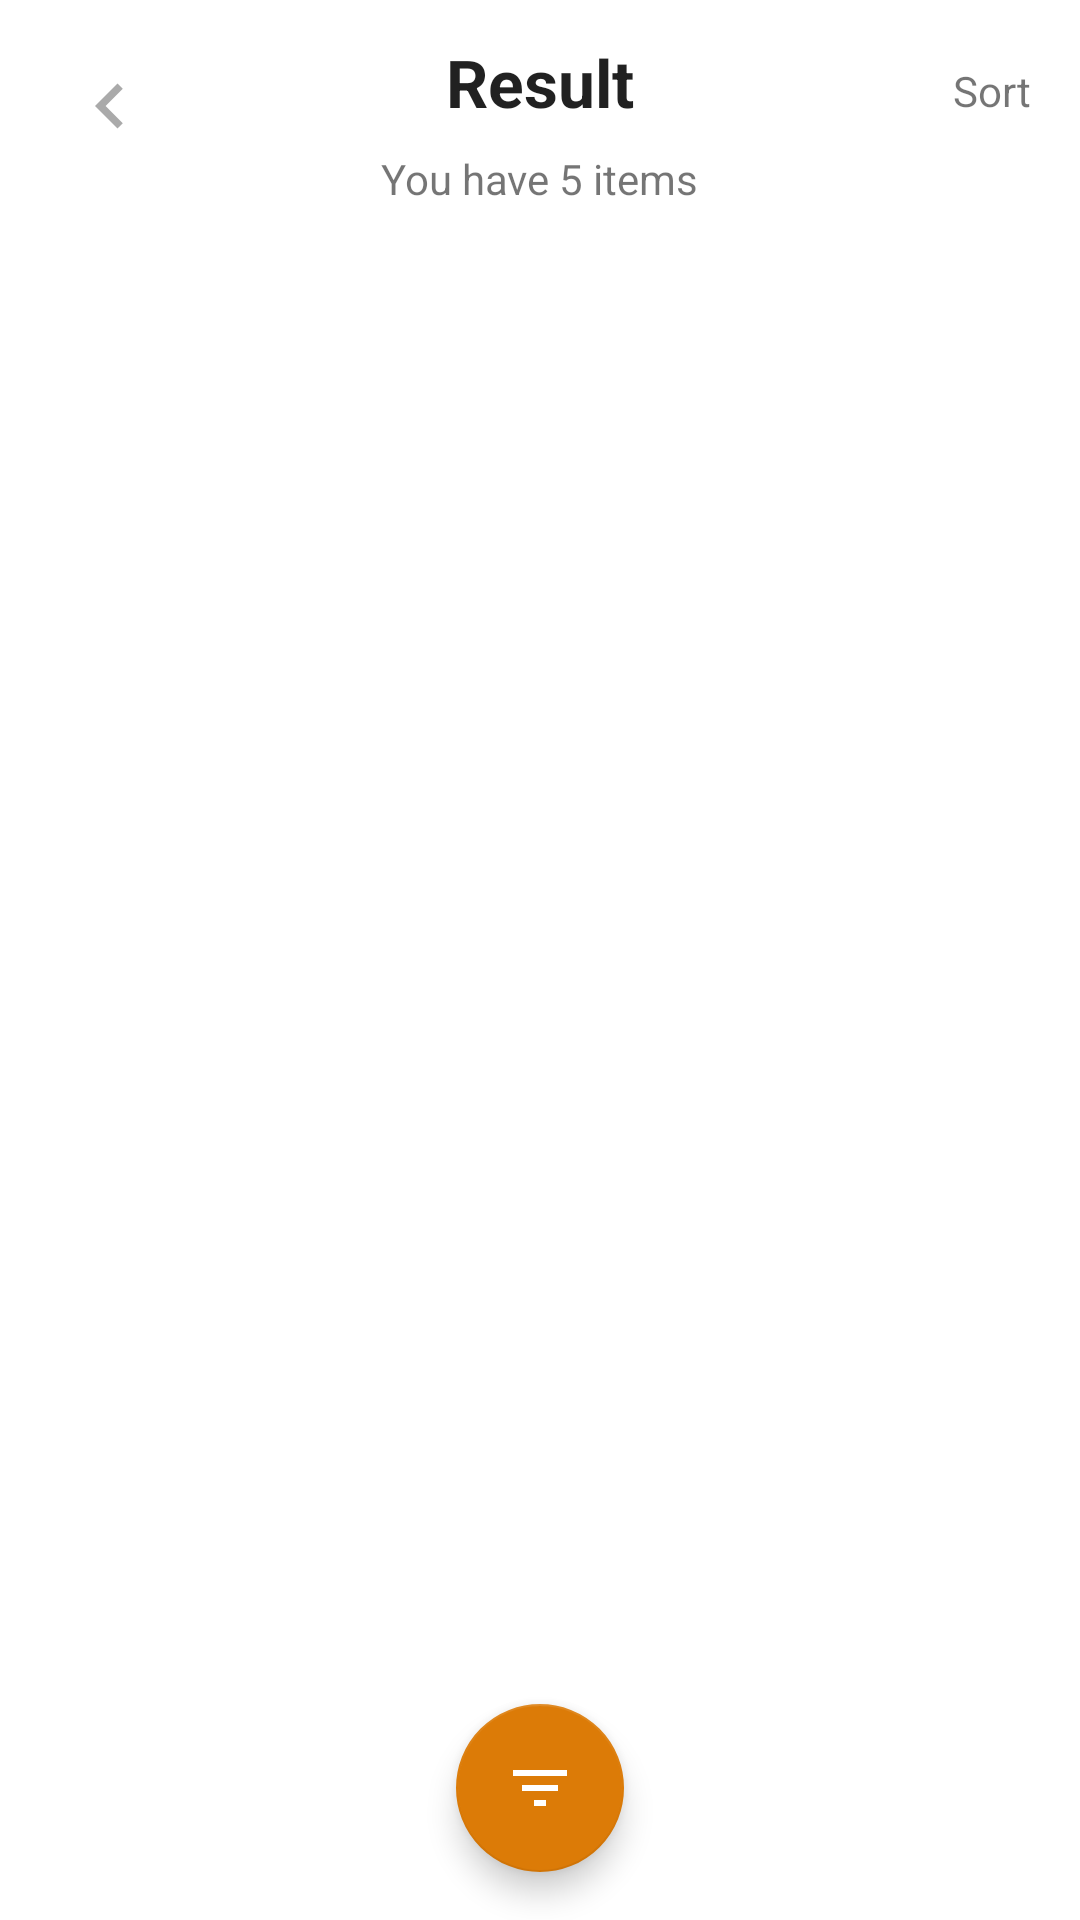

This screen was rendered from an Android layout file. Write that file and the resources it references.
<!-- AndroidManifest.xml: application theme Theme.DrippleDesign -->
<!-- res/layout/fragment_result.xml -->
<?xml version="1.0" encoding="utf-8"?>
<androidx.constraintlayout.widget.ConstraintLayout xmlns:android="http://schemas.android.com/apk/res/android"
    xmlns:app="http://schemas.android.com/apk/res-auto"
    xmlns:tools="http://schemas.android.com/tools"
    android:layout_width="match_parent"
    android:layout_height="match_parent"
    tools:context=".ResultFragment">

    <androidx.constraintlayout.widget.Guideline
        android:id="@+id/guideline5"
        android:layout_width="wrap_content"
        android:layout_height="wrap_content"
        android:orientation="horizontal"
        app:layout_constraintGuide_percent=".02" />

    <TextView
        android:id="@+id/title"
        android:layout_width="wrap_content"
        android:layout_height="wrap_content"
        android:text="Result"
        android:textAppearance="@style/TextAppearance.AppCompat.Large"
        android:textStyle="bold"
        app:layout_constraintEnd_toEndOf="parent"
        app:layout_constraintHorizontal_bias="0.5"
        app:layout_constraintStart_toStartOf="parent"
        app:layout_constraintTop_toTopOf="@+id/guideline5" />

    <TextView
        android:id="@+id/sort"
        android:layout_width="wrap_content"
        android:layout_height="wrap_content"
        android:layout_marginTop="8dp"
        android:layout_marginEnd="16dp"
        android:text="Sort"
        app:layout_constraintEnd_toEndOf="parent"
        app:layout_constraintTop_toTopOf="@+id/guideline5" />

    <TextView
        android:id="@+id/items_count"
        android:layout_width="wrap_content"
        android:layout_height="wrap_content"
        android:layout_marginTop="8dp"
        android:text="You have 5 items"
        app:layout_constraintEnd_toEndOf="parent"
        app:layout_constraintStart_toStartOf="parent"
        app:layout_constraintTop_toBottomOf="@id/title" />

    <com.google.android.material.button.MaterialButton
        android:id="@+id/up"
        style="@style/MaterialOutLineButtonsStyle"
        android:layout_marginStart="16dp"
        app:icon="@drawable/ic_baseline_chevron_left_24"
        app:layout_constraintStart_toStartOf="parent"
        app:layout_constraintTop_toTopOf="@+id/guideline5" />

    <androidx.recyclerview.widget.RecyclerView
        android:id="@+id/list_item"
        android:layout_width="0dp"
        android:layout_height="0dp"
        android:layout_margin="8dp"
        android:layout_marginTop="8dp"
        android:layoutAnimation="@anim/layout_animation_down_to_up"
        app:layout_constraintBottom_toBottomOf="parent"
        app:layout_constraintEnd_toEndOf="parent"
        app:layout_constraintStart_toStartOf="parent"
        app:layout_constraintTop_toBottomOf="@+id/items_count"
        tools:listitem="@layout/list_item" />

    <com.google.android.material.floatingactionbutton.FloatingActionButton
        android:id="@+id/fab_filter"
        android:layout_width="wrap_content"
        android:layout_height="wrap_content"
        android:layout_marginBottom="16dp"
        android:backgroundTint="@color/brand_yellow"
        android:clickable="true"
        android:focusable="true"
        android:src="@drawable/ic_baseline_filter_list_24"
        app:layout_constraintBottom_toBottomOf="parent"
        app:layout_constraintEnd_toEndOf="parent"
        app:layout_constraintHorizontal_bias="0.5"
        app:layout_constraintStart_toStartOf="parent"
        app:tint="@color/white" />
</androidx.constraintlayout.widget.ConstraintLayout>
<!-- res/layout/list_item.xml (included above) -->
<?xml version="1.0" encoding="utf-8"?>
<androidx.constraintlayout.widget.ConstraintLayout xmlns:android="http://schemas.android.com/apk/res/android"
    xmlns:app="http://schemas.android.com/apk/res-auto"
    xmlns:tools="http://schemas.android.com/tools"
    android:layout_width="match_parent"
    android:layout_height="wrap_content"
    android:layout_marginTop="12dp"
    android:layout_marginBottom="12dp">

    <androidx.cardview.widget.CardView
        android:layout_width="0dp"
        android:layout_height="0dp"
        android:background="@drawable/rectangle_stroke"
        app:cardCornerRadius="6dp"
        app:cardUseCompatPadding="true"
        app:layout_constraintBottom_toBottomOf="parent"
        app:layout_constraintEnd_toEndOf="parent"
        app:layout_constraintStart_toStartOf="@+id/guideline3"
        app:layout_constraintTop_toTopOf="parent">

        <androidx.constraintlayout.widget.ConstraintLayout
            android:layout_width="match_parent"
            android:layout_height="match_parent"
            android:background="@drawable/rectangle_stroke">

            <com.google.android.material.button.MaterialButton
                android:id="@+id/subtract"
                style="@style/MaterialOutLineButtonsStyle"
                android:contentDescription="subtract"
                android:visibility="invisible"
                app:icon="@drawable/ic_baseline_remove_24"
                app:layout_constraintEnd_toEndOf="parent"
                app:layout_constraintStart_toStartOf="parent"
                app:layout_constraintTop_toTopOf="parent" />

            <TextView
                android:id="@+id/count"
                android:layout_width="wrap_content"
                android:layout_height="wrap_content"
                android:gravity="center"
                android:textAlignment="center"
                android:textSize="35sp"
                app:layout_constraintBottom_toTopOf="@+id/add"
                app:layout_constraintEnd_toEndOf="parent"
                app:layout_constraintStart_toStartOf="parent"
                app:layout_constraintTop_toBottomOf="@+id/subtract"
                tools:text="1" />

            <com.google.android.material.button.MaterialButton
                android:id="@+id/add"
                style="@style/MaterialOutLineButtonsStyle"
                android:contentDescription="add"
                app:icon="@drawable/ic_baseline_add_24"
                app:layout_constraintBottom_toBottomOf="parent"
                app:layout_constraintEnd_toEndOf="parent"
                app:layout_constraintStart_toStartOf="parent" />

        </androidx.constraintlayout.widget.ConstraintLayout>
    </androidx.cardview.widget.CardView>


    <ImageView
        android:id="@+id/avatar"
        android:layout_width="0dp"
        android:layout_height="130dp"
        android:layout_marginStart="16dp"
        android:layout_marginTop="8dp"
        android:layout_marginEnd="8dp"
        android:layout_marginBottom="8dp"
        android:scaleType="centerCrop"
        app:layout_constraintBottom_toBottomOf="parent"
        app:layout_constraintEnd_toStartOf="@+id/guideline2"
        app:layout_constraintStart_toStartOf="parent"
        app:layout_constraintTop_toTopOf="parent"
        tools:srcCompat="@tools:sample/avatars" />

    <TextView
        android:id="@+id/name"
        android:layout_width="wrap_content"
        android:layout_height="wrap_content"
        android:layout_marginStart="16dp"
        android:layout_marginTop="8dp"
        android:textAppearance="@style/TextAppearance.AppCompat.Large"
        app:layout_constraintStart_toEndOf="@id/guideline2"
        app:layout_constraintTop_toTopOf="@+id/avatar"
        tools:text="Avodamo" />

    <TextView
        android:id="@+id/price"
        android:layout_width="wrap_content"
        android:layout_height="wrap_content"
        android:layout_marginTop="8dp"
        android:textAppearance="@style/TextAppearance.AppCompat.Medium"
        app:layout_constraintStart_toStartOf="@+id/name"
        app:layout_constraintTop_toBottomOf="@+id/name"
        tools:text="$40.00" />

    <TextView
        android:id="@+id/rate"
        android:layout_width="wrap_content"
        android:layout_height="wrap_content"
        android:layout_marginStart="16dp"
        android:layout_marginBottom="16dp"
        android:textColor="@color/brand_yellow"
        app:layout_constraintBottom_toBottomOf="@+id/avatar"
        app:layout_constraintStart_toStartOf="@+id/guideline2"
        tools:text="4.0" />

    <androidx.constraintlayout.widget.Guideline
        android:id="@+id/guideline2"
        android:layout_width="wrap_content"
        android:layout_height="wrap_content"
        android:orientation="vertical"
        app:layout_constraintGuide_percent=".4" />

    <androidx.constraintlayout.widget.Guideline
        android:id="@+id/guideline3"
        android:layout_width="wrap_content"
        android:layout_height="wrap_content"
        android:orientation="vertical"
        app:layout_constraintGuide_percent=".8" />
</androidx.constraintlayout.widget.ConstraintLayout>
<!-- resources referenced by this layout -->
<resources>
  <color name="brand_yellow">#DC7B07</color>
  <color name="white">#FFFFFFFF</color>
  <!-- drawable ic_baseline_add_24 (drawable) -->
  <vector xmlns:android="http://schemas.android.com/apk/res/android"
      android:width="35dp"
      android:height="35dp"
      android:viewportWidth="24"
      android:viewportHeight="24"
      android:tint="?attr/colorControlNormal">
    <path
        android:fillColor="@android:color/darker_gray"
        android:pathData="M19,13h-6v6h-2v-6H5v-2h6V5h2v6h6v2z"/>
  </vector>
  <!-- drawable ic_baseline_chevron_left_24 (drawable) -->
  <vector xmlns:android="http://schemas.android.com/apk/res/android"
      android:width="30dp"
      android:height="30dp"
      android:viewportWidth="24"
      android:viewportHeight="24"
      android:tint="?attr/colorControlNormal">
    <path
        android:fillColor="@color/gray"
        android:pathData="M15.41,7.41L14,6l-6,6 6,6 1.41,-1.41L10.83,12z"/>
  </vector>
  <!-- drawable ic_baseline_filter_list_24 (drawable) -->
  <vector xmlns:android="http://schemas.android.com/apk/res/android"
      android:width="35dp"
      android:height="35dp"
      android:tint="@android:color/darker_gray"
      android:viewportWidth="24"
      android:viewportHeight="24">
      <path
          android:fillColor="@android:color/darker_gray"
          android:pathData="M10,18h4v-2h-4v2zM3,6v2h18L21,6L3,6zM6,13h12v-2L6,11v2z" />
  </vector>
  <!-- drawable ic_baseline_remove_24 (drawable) -->
  <vector xmlns:android="http://schemas.android.com/apk/res/android"
      android:width="24dp"
      android:height="24dp"
      android:viewportWidth="24"
      android:viewportHeight="24"
      android:tint="?attr/colorControlNormal">
    <path
        android:fillColor="@android:color/darker_gray"
        android:pathData="M19,13H5v-2h14v2z"/>
  </vector>
  <!-- drawable rectangle_stroke (drawable) -->
  <?xml version="1.0" encoding="utf-8"?>
  <selector xmlns:android="http://schemas.android.com/apk/res/android">
      <item>
          <shape android:shape="rectangle">
              <stroke android:width="4px" android:color="@android:color/darker_gray" />
              <corners android:radius="6dp" />
          </shape>
      </item>
  </selector>
  <style name="MaterialOutLineButtonsStyle" parent="Widget.MaterialComponents.Button.OutlinedButton.Icon">
          <item name="android:layout_height">45dp</item>
          <item name="android:layout_width">45dp</item>
          <item name="android:backgroundTint">@color/white</item>
          <item name="strokeWidth">0dp</item>
          <item name="iconPadding">0dp</item>
          <item name="iconGravity">textStart</item>
          <item name="iconTintMode">multiply</item>
          <item name="android:colorPrimaryDark">@color/gray</item>
      </style>
  <style name="Theme.DrippleDesign" parent="Theme.MaterialComponents.Light.NoActionBar">
          
          <item name="colorPrimary">@color/white</item>
          <item name="colorPrimaryVariant">@color/white</item>
          <item name="colorOnPrimary">@color/black</item>
          <item name="colorSecondary">@color/brand_yellow</item>
          <item name="colorSecondaryVariant">@color/brand_yellow</item>
          <item name="colorOnSecondary">@color/black</item>
          
          
          
          <item name="colorSurface">@color/white</item>
          <item name="colorOnSurface">@color/black</item>
          <item name="android:colorBackground">@color/white</item>
          <item name="colorOnBackground">@color/black</item>
          
          <item name="materialButtonOutlinedStyle">@style/MaterialOutLineButtonsStyle</item>
          <item name="bottomSheetDialogTheme">@style/CustomBottomSheetStyle</item>
      </style>
  <color name="gray">@android:color/darker_gray</color>
  <color name="black">#FF000000</color>
  <style name="CustomBottomSheetStyle" parent="Widget.Design.BottomSheet.Modal">
          <item name="android:background">@android:color/transparent</item>
          <item name="behavior_fitToContents">false</item>
          <item name="behavior_draggable">false</item>
      </style>
</resources>
